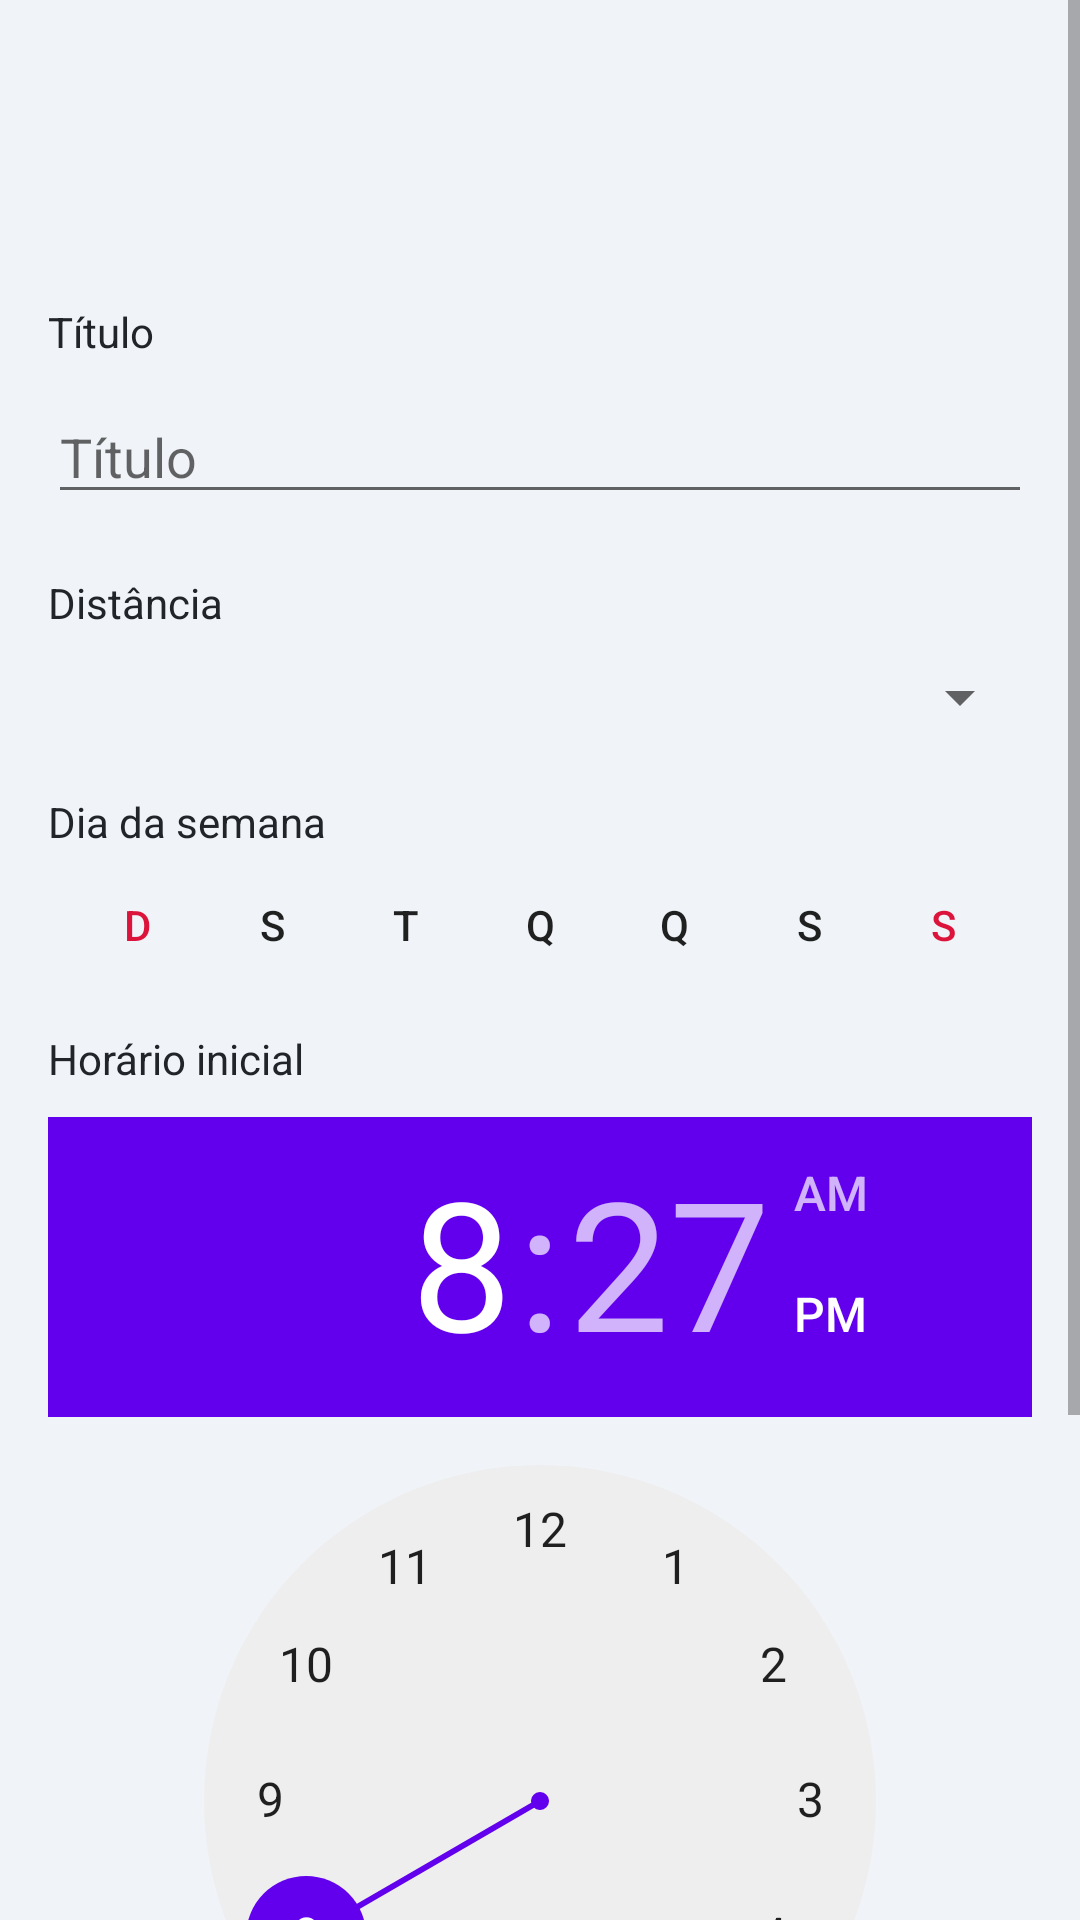

Layout XML and referenced resources for this Android screen:
<!-- AndroidManifest.xml: application theme Theme.SonecaApp -->
<!-- res/layout/add_new_alarm.xml -->
<?xml version="1.0" encoding="utf-8"?>
<ScrollView xmlns:android="http://schemas.android.com/apk/res/android"
    xmlns:app="http://schemas.android.com/apk/res-auto"
    style="@style/dialogColor"
    android:layout_width="match_parent"
    android:layout_height="match_parent"
    android:orientation="vertical">

    <androidx.constraintlayout.widget.ConstraintLayout
        android:layout_width="match_parent"
        android:layout_height="wrap_content"
        android:layout_margin="@dimen/activity_horizontal_margin"
        android:paddingBottom="10dp">

        <ImageView
            android:id="@+id/image_id"
            style="@style/styleIcon"
            android:contentDescription="@string/baseline_notification_add_icon"
            android:src="@drawable/baseline_notification_add_24"
            app:layout_constraintEnd_toEndOf="parent"
            app:layout_constraintStart_toStartOf="parent"
            app:layout_constraintTop_toTopOf="parent" />

        <TextView
            android:id="@+id/text_label_title"
            style="@style/styleLabelForm"
            android:layout_width="wrap_content"
            android:layout_height="wrap_content"
            android:text="@string/label_title"
            app:layout_constraintStart_toStartOf="parent"
            app:layout_constraintTop_toBottomOf="@id/image_id" />

        <EditText
            android:id="@+id/edit_description"
            android:layout_width="match_parent"
            android:layout_height="wrap_content"
            android:autofillHints=""
            android:hint="@string/label_title"
            android:inputType="text"
            app:layout_constraintStart_toStartOf="parent"
            app:layout_constraintTop_toBottomOf="@id/text_label_title" />

        <TextView
            android:id="@+id/text_label_distance"
            style="@style/styleLabelForm"
            android:layout_width="wrap_content"
            android:layout_height="wrap_content"
            android:text="@string/label_distance"
            app:layout_constraintStart_toStartOf="parent"
            app:layout_constraintTop_toBottomOf="@id/edit_description" />

        <Spinner
            android:id="@+id/spinner_distance"
            style="@style/styleSpinner"
            android:layout_width="match_parent"
            android:layout_height="wrap_content"
            app:layout_constraintStart_toStartOf="parent"
            app:layout_constraintTop_toBottomOf="@id/text_label_distance" />

        <TextView
            android:id="@+id/text_label_calendar"
            style="@style/styleLabelForm"
            android:layout_width="wrap_content"
            android:layout_height="wrap_content"
            android:text="@string/label_day_of_week"
            app:layout_constraintStart_toStartOf="parent"
            app:layout_constraintTop_toBottomOf="@id/spinner_distance" />

        <ToggleButton
            android:id="@+id/day_of_week_sunday"
            style="@style/toggleDaysOfWeek"
            android:textColor="@color/crimson"
            android:textOff="@string/first_letter_sunday"
            android:textOn="@string/first_letter_sunday"
            app:layout_constraintEnd_toStartOf="@id/day_of_week_monday"
            app:layout_constraintHorizontal_weight="1"
            app:layout_constraintStart_toStartOf="parent"
            app:layout_constraintTop_toBottomOf="@id/text_label_calendar" />

        <ToggleButton
            android:id="@+id/day_of_week_monday"
            style="@style/toggleDaysOfWeek"
            android:textOff="@string/first_letter_monday"
            android:textOn="@string/first_letter_monday"
            app:layout_constraintEnd_toStartOf="@+id/day_of_week_tuesday"
            app:layout_constraintHorizontal_weight="1"
            app:layout_constraintStart_toEndOf="@id/day_of_week_sunday"
            app:layout_constraintTop_toBottomOf="@id/text_label_calendar" />

        <ToggleButton
            android:id="@+id/day_of_week_tuesday"
            style="@style/toggleDaysOfWeek"
            android:textOff="@string/first_letter_tuesday"
            android:textOn="@string/first_letter_tuesday"
            app:layout_constraintEnd_toStartOf="@id/day_of_week_wednesday"
            app:layout_constraintHorizontal_weight="1"
            app:layout_constraintStart_toEndOf="@id/day_of_week_monday"
            app:layout_constraintTop_toBottomOf="@id/text_label_calendar" />

        <ToggleButton
            android:id="@+id/day_of_week_wednesday"
            style="@style/toggleDaysOfWeek"
            android:textOff="@string/first_letter_wednesday"
            android:textOn="@string/first_letter_wednesday"
            app:layout_constraintEnd_toStartOf="@id/day_of_week_thursday"
            app:layout_constraintHorizontal_weight="1"
            app:layout_constraintStart_toEndOf="@id/day_of_week_tuesday"
            app:layout_constraintTop_toBottomOf="@id/text_label_calendar" />

        <ToggleButton
            android:id="@+id/day_of_week_thursday"
            style="@style/toggleDaysOfWeek"
            android:textOff="@string/first_letter_thursday"
            android:textOn="@string/first_letter_thursday"
            app:layout_constraintEnd_toStartOf="@id/day_of_week_friday"
            app:layout_constraintHorizontal_weight="1"
            app:layout_constraintStart_toEndOf="@id/day_of_week_wednesday"
            app:layout_constraintTop_toBottomOf="@id/text_label_calendar" />

        <ToggleButton
            android:id="@+id/day_of_week_friday"
            style="@style/toggleDaysOfWeek"
            android:textOff="@string/first_letter_friday"
            android:textOn="@string/first_letter_friday"
            app:layout_constraintEnd_toStartOf="@id/day_of_week_saturday"
            app:layout_constraintHorizontal_weight="1"
            app:layout_constraintStart_toEndOf="@id/day_of_week_thursday"
            app:layout_constraintTop_toBottomOf="@id/text_label_calendar" />

        <ToggleButton
            android:id="@+id/day_of_week_saturday"
            style="@style/toggleDaysOfWeek"
            android:textColor="@color/crimson"
            android:textOff="@string/first_letter_saturday"
            android:textOn="@string/first_letter_saturday"
            app:layout_constraintEnd_toEndOf="parent"
            app:layout_constraintHorizontal_weight="1"
            app:layout_constraintStart_toEndOf="@id/day_of_week_friday"
            app:layout_constraintTop_toBottomOf="@id/text_label_calendar" />

        <TextView
            android:id="@+id/text_label_initial_time"
            style="@style/styleLabelForm"
            android:layout_width="wrap_content"
            android:layout_height="wrap_content"
            android:text="@string/label_initial_time"
            app:layout_constraintStart_toStartOf="parent"
            app:layout_constraintTop_toBottomOf="@id/day_of_week_sunday" />

        <TimePicker
            android:id="@+id/time_initial"
            android:layout_width="match_parent"
            android:layout_height="wrap_content"
            app:layout_constraintStart_toStartOf="parent"
            app:layout_constraintTop_toBottomOf="@id/text_label_initial_time" />

        <Button
            android:id="@+id/button_cancel"
            android:layout_width="wrap_content"
            android:layout_height="wrap_content"
            android:layout_marginHorizontal="20dp"
            android:layout_marginVertical="25dp"
            android:background="@drawable/button_transparent"
            android:text="@string/cancel"
            android:textColor="@color/crimson"
            android:textSize="@dimen/button_text_size"
            app:layout_constraintBottom_toBottomOf="parent"
            app:layout_constraintEnd_toStartOf="@id/button_confirm"
            app:layout_constraintTop_toBottomOf="@id/time_initial" />

        <Button
            android:id="@+id/button_confirm"
            android:layout_width="wrap_content"
            android:layout_height="wrap_content"
            android:layout_marginVertical="25dp"
            android:background="@drawable/button_border"
            android:text="@string/confirm"
            android:textColor="@color/light_background"
            android:textSize="@dimen/button_text_size"
            app:layout_constraintBottom_toBottomOf="parent"
            app:layout_constraintEnd_toEndOf="parent"
            app:layout_constraintTop_toBottomOf="@id/time_initial" />
    </androidx.constraintlayout.widget.ConstraintLayout>
</ScrollView>
<!-- resources referenced by this layout -->
<resources>
  <color name="crimson">#DC143C</color>
  <color name="light_background">#f0f3f8</color>
  <dimen name="activity_horizontal_margin">16dp</dimen>
  <dimen name="button_text_size">12sp</dimen>
  <!-- drawable button_border (drawable) -->
  <?xml version="1.0" encoding="utf-8"?>
  <shape xmlns:android="http://schemas.android.com/apk/res/android"
      android:shape="rectangle">
      <stroke
          android:width="1dp"
          android:color="#FFE034" />
      <solid android:color="@android:color/transparent" />
      <corners android:radius="10dp" />
  </shape>
  <string name="baseline_notification_add_icon">Notification_add</string>
  <string name="cancel">Cancelar</string>
  <string name="confirm">Confirmar</string>
  <string name="first_letter_friday">S</string>
  <string name="first_letter_monday">S</string>
  <string name="first_letter_saturday">S</string>
  <string name="first_letter_sunday">D</string>
  <string name="first_letter_thursday">Q</string>
  <string name="first_letter_tuesday">T</string>
  <string name="first_letter_wednesday">Q</string>
  <string name="label_day_of_week">Dia da semana</string>
  <string name="label_distance">Distância</string>
  <string name="label_initial_time">Horário inicial</string>
  <string name="label_title">Título</string>
  <style name="dialogColor">
          <item name="android:background">@color/light_background</item>
      </style>
  <style name="styleIcon">
          <item name="android:tint">@color/purple_500</item>
          <item name="android:layout_width">@dimen/icon_width</item>
          <item name="android:layout_height">@dimen/icon_height</item>
          <item name="android:layout_margin">@dimen/icon_margin</item>
      </style>
  <style name="styleLabelForm">
          <item name="android:textColor">@color/dark_background</item>
          <item name="android:paddingTop">@dimen/label_padding_top</item>
          <item name="android:paddingBottom">@dimen/label_padding_bottom</item>
      </style>
  <style name="styleSpinner">
          <item name="android:popupBackground">@color/light_background</item>
      </style>
  <style name="toggleDaysOfWeek">
          <item name="android:layout_height">@dimen/toggle_days_of_week_layout_height</item>
          <item name="android:layout_width">@dimen/toggle_days_of_week_layout_width</item>
          <item name="android:background">@drawable/round_toggle_button</item>
      </style>
  <color name="purple_500">#FF6200EE</color>
  <dimen name="icon_width">50dp</dimen>
  <dimen name="icon_height">50dp</dimen>
  <dimen name="icon_margin">15dp</dimen>
  <color name="dark_background">#212429</color>
  <dimen name="label_padding_top">20dp</dimen>
  <dimen name="label_padding_bottom">10dp</dimen>
  <dimen name="toggle_days_of_week_layout_height">30dp</dimen>
  <dimen name="toggle_days_of_week_layout_width">30dp</dimen>
  <!-- drawable round_toggle_button (drawable) -->
  <?xml version="1.0" encoding="utf-8"?>
  <selector xmlns:android="http://schemas.android.com/apk/res/android">
      <item android:drawable="@drawable/round_button_unchecked" android:state_checked="false"/>
      <item android:drawable="@drawable/round_button_checked" android:state_checked="true"/>
  </selector>
  <color name="purple_700">#FF3700B3</color>
  <color name="white">#FFFFFFFF</color>
  <color name="teal_700">#FF018786</color>
  <!-- drawable round_button_unchecked (drawable) -->
  <?xml version="1.0" encoding="utf-8"?>
  <shape xmlns:android="http://schemas.android.com/apk/res/android" android:shape="oval">
      <solid android:color="#00FFFFFF"/>
  </shape>
  <!-- drawable round_button_checked (drawable) -->
  <?xml version="1.0" encoding="utf-8"?>
  <shape xmlns:android="http://schemas.android.com/apk/res/android" android:shape="oval">
      <solid android:color="#00FFFFFF"/>
      
      <stroke
          android:color="#276ECF"
          android:width="1dp"/>
  </shape>
</resources>
